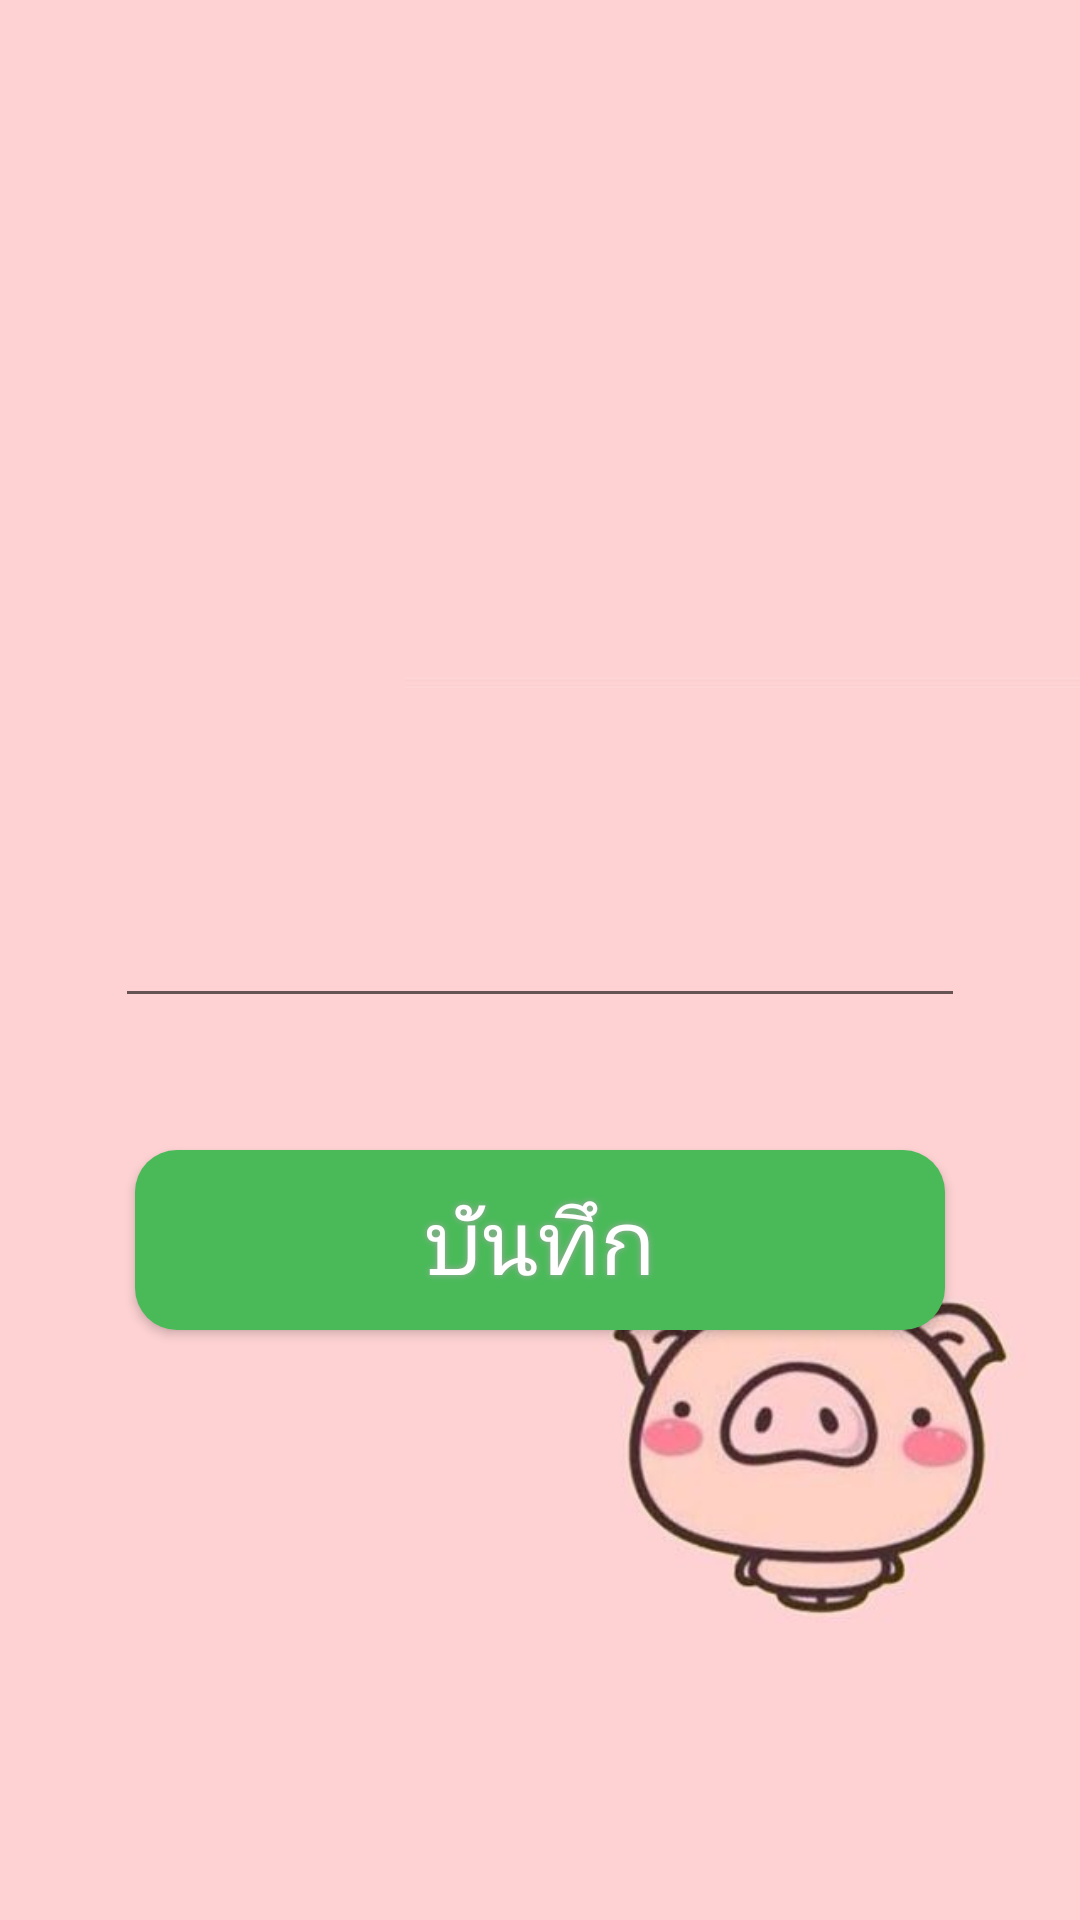

Layout XML and referenced resources for this Android screen:
<!-- AndroidManifest.xml: application theme AppTheme -->
<!-- res/layout/activity_withdraw.xml -->
<?xml version="1.0" encoding="utf-8"?>
<androidx.constraintlayout.widget.ConstraintLayout xmlns:android="http://schemas.android.com/apk/res/android"
    xmlns:app="http://schemas.android.com/apk/res-auto"
    xmlns:tools="http://schemas.android.com/tools"
    android:layout_width="match_parent"
    android:layout_height="match_parent"
    android:background="@drawable/back"
    tools:context=".Withdraw">

    <ImageView
        android:id="@+id/imageView"
        android:layout_width="227dp"
        android:layout_height="190dp"
        android:layout_marginTop="64dp"
        app:layout_constraintEnd_toEndOf="parent"
        app:layout_constraintStart_toStartOf="parent"
        app:layout_constraintTop_toTopOf="parent"
        app:srcCompat="@drawable/pigtub" />

    <EditText
        android:id="@+id/editText"
        android:layout_width="wrap_content"
        android:layout_height="wrap_content"
        android:layout_marginTop="36dp"
        android:ems="10"
        android:inputType="number"
        android:textColorLink="@color/colorAccent"
        android:textSize="24sp"
        app:layout_constraintEnd_toEndOf="@+id/imageView"
        app:layout_constraintHorizontal_bias="0.508"
        app:layout_constraintStart_toStartOf="@+id/imageView"
        app:layout_constraintTop_toBottomOf="@+id/imageView" />

    <Button
        android:id="@+id/save_button"

        android:layout_width="270dp"
        android:layout_height="60dp"
        android:layout_marginTop="44dp"

        android:background="@drawable/button_backgroubd2"
        android:shadowColor="#A8A8A8"
        android:shadowDx="0"
        android:shadowDy="0"
        android:shadowRadius="5"
        android:text="บันทึก"
        android:textColor="#FFFFFF"
        android:textSize="30sp"
        app:layout_constraintEnd_toEndOf="@+id/editText"
        app:layout_constraintStart_toStartOf="@+id/editText"
        app:layout_constraintTop_toBottomOf="@+id/editText" />
</androidx.constraintlayout.widget.ConstraintLayout>
<!-- resources referenced by this layout -->
<resources>
  <color name="colorAccent">#EB86BF</color>
  <!-- drawable back: png bitmap (drawable, 85071 bytes) -->
  <!-- drawable button_backgroubd2 (drawable) -->
  <?xml version="1.0" encoding="utf-8"?>
  <shape xmlns:android="http://schemas.android.com/apk/res/android" android:shape="rectangle" >
      <corners
          android:radius="14dp"
          />
      <solid
          android:color="#4ABA59"
          />
      <size
          android:width="270dp"
          android:height="60dp"
          />
  </shape>
  <!-- drawable pigtub: png bitmap (drawable, 168292 bytes) -->
  <style name="AppTheme" parent="Theme.AppCompat.Light.DarkActionBar">
          
          <item name="colorPrimary">@color/colorPrimary</item>
          <item name="colorPrimaryDark">@color/colorPrimaryDark</item>
          <item name="colorAccent">@color/colorAccent</item>
      </style>
  <color name="colorPrimary">#008577</color>
  <color name="colorPrimaryDark">#00574B</color>
</resources>
